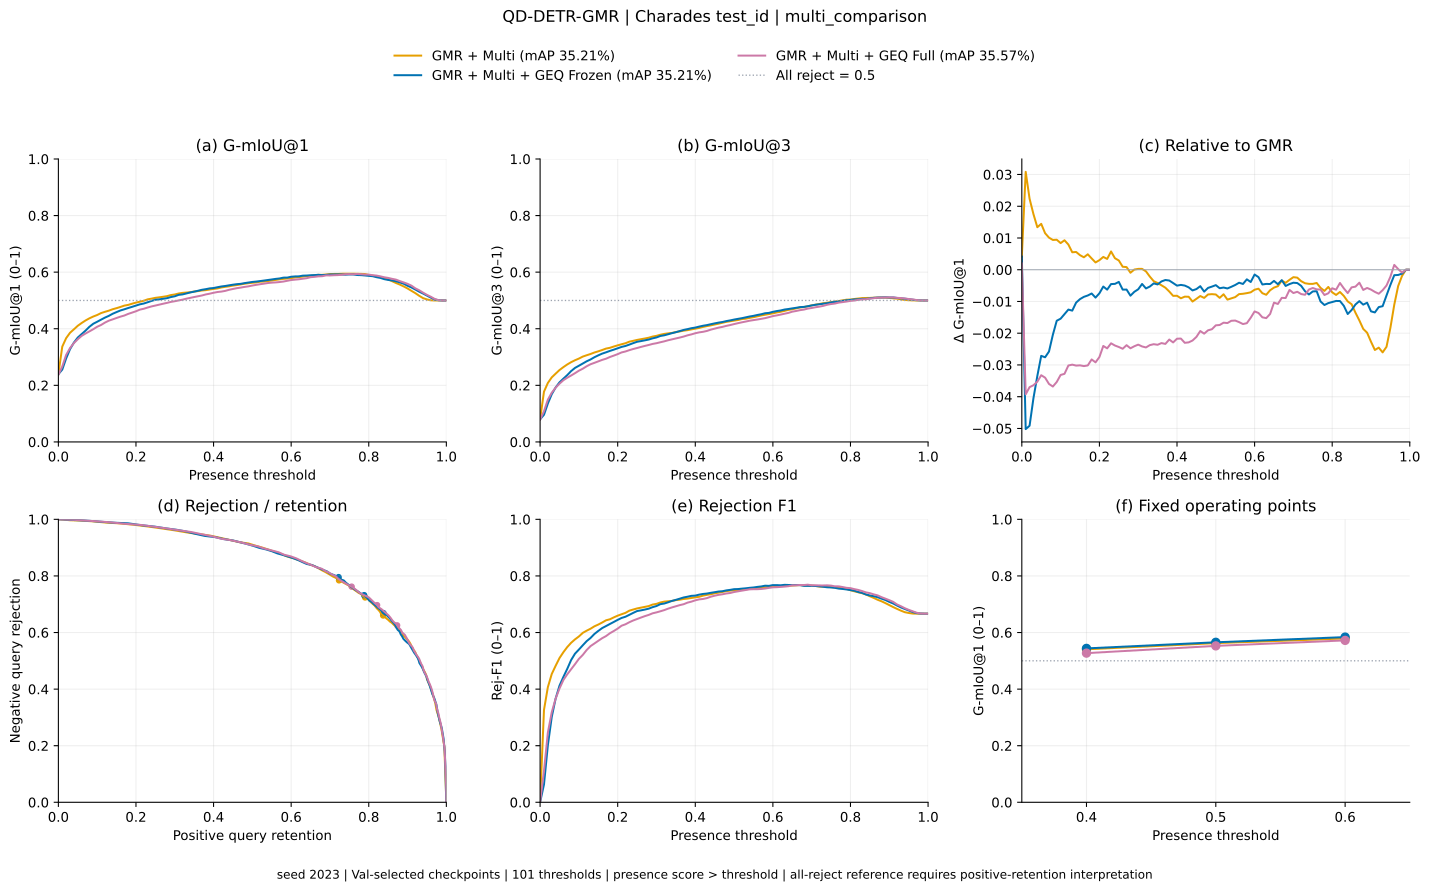

Values plotted in this chart, from the file beside it:
method, threshold, gmiou_1, gmiou_3, positive_retention, negative_rejection, rejection_f1
multi, 0.0, 0.2395, 0.07982, 1.0, 0.0, 0.0
multi, 0.01, 0.3367, 0.1776, 0.9949, 0.196, 0.3263
multi, 0.02, 0.3667, 0.2084, 0.9874, 0.2586, 0.4069
multi, 0.03, 0.3857, 0.2281, 0.9809, 0.2987, 0.4533
multi, 0.04, 0.398, 0.2413, 0.9747, 0.3258, 0.4823
multi, 0.05, 0.4105, 0.2541, 0.9712, 0.3519, 0.5097
multi, 0.06, 0.4203, 0.2644, 0.9669, 0.3728, 0.5304
multi, 0.07, 0.4293, 0.2738, 0.9624, 0.3922, 0.5486
multi, 0.08, 0.4369, 0.2819, 0.9583, 0.4089, 0.5638
multi, 0.09, 0.4433, 0.2887, 0.954, 0.4228, 0.5758
multi, 0.1, 0.4486, 0.2946, 0.95, 0.4352, 0.5861
multi, 0.11, 0.4554, 0.3016, 0.9481, 0.4495, 0.5987
multi, 0.12, 0.4599, 0.3063, 0.9449, 0.4591, 0.6064
multi, 0.13, 0.4639, 0.3108, 0.9409, 0.4685, 0.6134
multi, 0.14, 0.469, 0.3161, 0.9379, 0.4793, 0.6219
multi, 0.15, 0.4728, 0.3202, 0.9344, 0.4879, 0.6281
multi, 0.16, 0.4771, 0.3249, 0.9312, 0.4976, 0.6353
multi, 0.17, 0.4818, 0.3299, 0.9282, 0.5081, 0.6432
multi, 0.18, 0.4843, 0.3327, 0.9253, 0.5137, 0.6468
multi, 0.19, 0.4886, 0.3372, 0.922, 0.5231, 0.6535
multi, 0.2, 0.4923, 0.3414, 0.9194, 0.5317, 0.6596
multi, 0.21, 0.4956, 0.3452, 0.9148, 0.5401, 0.6646
multi, 0.22, 0.4988, 0.3488, 0.9116, 0.5476, 0.6694
multi, 0.23, 0.5039, 0.3543, 0.9078, 0.5591, 0.6772
multi, 0.24, 0.5064, 0.3573, 0.9051, 0.5656, 0.6812
multi, 0.25, 0.5092, 0.3605, 0.9016, 0.5723, 0.6851
multi, 0.26, 0.5111, 0.3631, 0.897, 0.5782, 0.6879
multi, 0.27, 0.513, 0.3655, 0.8935, 0.5836, 0.6906
multi, 0.28, 0.5153, 0.3683, 0.8887, 0.5898, 0.6934
multi, 0.29, 0.5191, 0.3724, 0.8863, 0.5981, 0.6988
multi, 0.3, 0.5211, 0.375, 0.8817, 0.6038, 0.7012
multi, 0.31, 0.5245, 0.3789, 0.8785, 0.6121, 0.7062
multi, 0.32, 0.5268, 0.3818, 0.8742, 0.6185, 0.7092
multi, 0.33, 0.5279, 0.3838, 0.8683, 0.6234, 0.7104
multi, 0.34, 0.5291, 0.3853, 0.8648, 0.6269, 0.7115
multi, 0.35, 0.5316, 0.3885, 0.8597, 0.6339, 0.7145
multi, 0.36, 0.5331, 0.3906, 0.8546, 0.6387, 0.716
multi, 0.37, 0.5353, 0.3933, 0.8503, 0.6446, 0.7185
multi, 0.38, 0.5364, 0.395, 0.8465, 0.6487, 0.7199
multi, 0.39, 0.5386, 0.3977, 0.8417, 0.6546, 0.7221
multi, 0.4, 0.5407, 0.4003, 0.8371, 0.6602, 0.7243
multi, 0.41, 0.5425, 0.4029, 0.8317, 0.6661, 0.7263
multi, 0.42, 0.5459, 0.4065, 0.8288, 0.6737, 0.7303
multi, 0.43, 0.5482, 0.4094, 0.8247, 0.6801, 0.7331
multi, 0.44, 0.55, 0.4119, 0.8204, 0.6858, 0.7353
multi, 0.45, 0.5526, 0.415, 0.8175, 0.6925, 0.7386
multi, 0.46, 0.5545, 0.4179, 0.8118, 0.6992, 0.7409
multi, 0.47, 0.5567, 0.4211, 0.8056, 0.7067, 0.7435
multi, 0.48, 0.5592, 0.4243, 0.8011, 0.7137, 0.7463
multi, 0.49, 0.561, 0.4265, 0.7976, 0.7185, 0.7481
multi, 0.5, 0.5625, 0.4288, 0.7906, 0.7239, 0.7489
multi, 0.51, 0.5637, 0.4308, 0.7852, 0.7288, 0.7499
multi, 0.52, 0.5664, 0.4342, 0.7798, 0.7363, 0.7527
multi, 0.53, 0.5668, 0.4355, 0.7742, 0.7398, 0.7527
multi, 0.54, 0.5687, 0.4384, 0.7675, 0.7465, 0.7544
multi, 0.55, 0.5703, 0.4409, 0.7613, 0.7524, 0.7558
multi, 0.56, 0.5726, 0.4439, 0.7562, 0.7591, 0.758
multi, 0.57, 0.5746, 0.447, 0.7481, 0.7664, 0.7595
multi, 0.58, 0.5763, 0.4495, 0.7401, 0.7723, 0.7601
multi, 0.59, 0.5775, 0.4519, 0.7323, 0.7782, 0.7607
... 243 more rows
